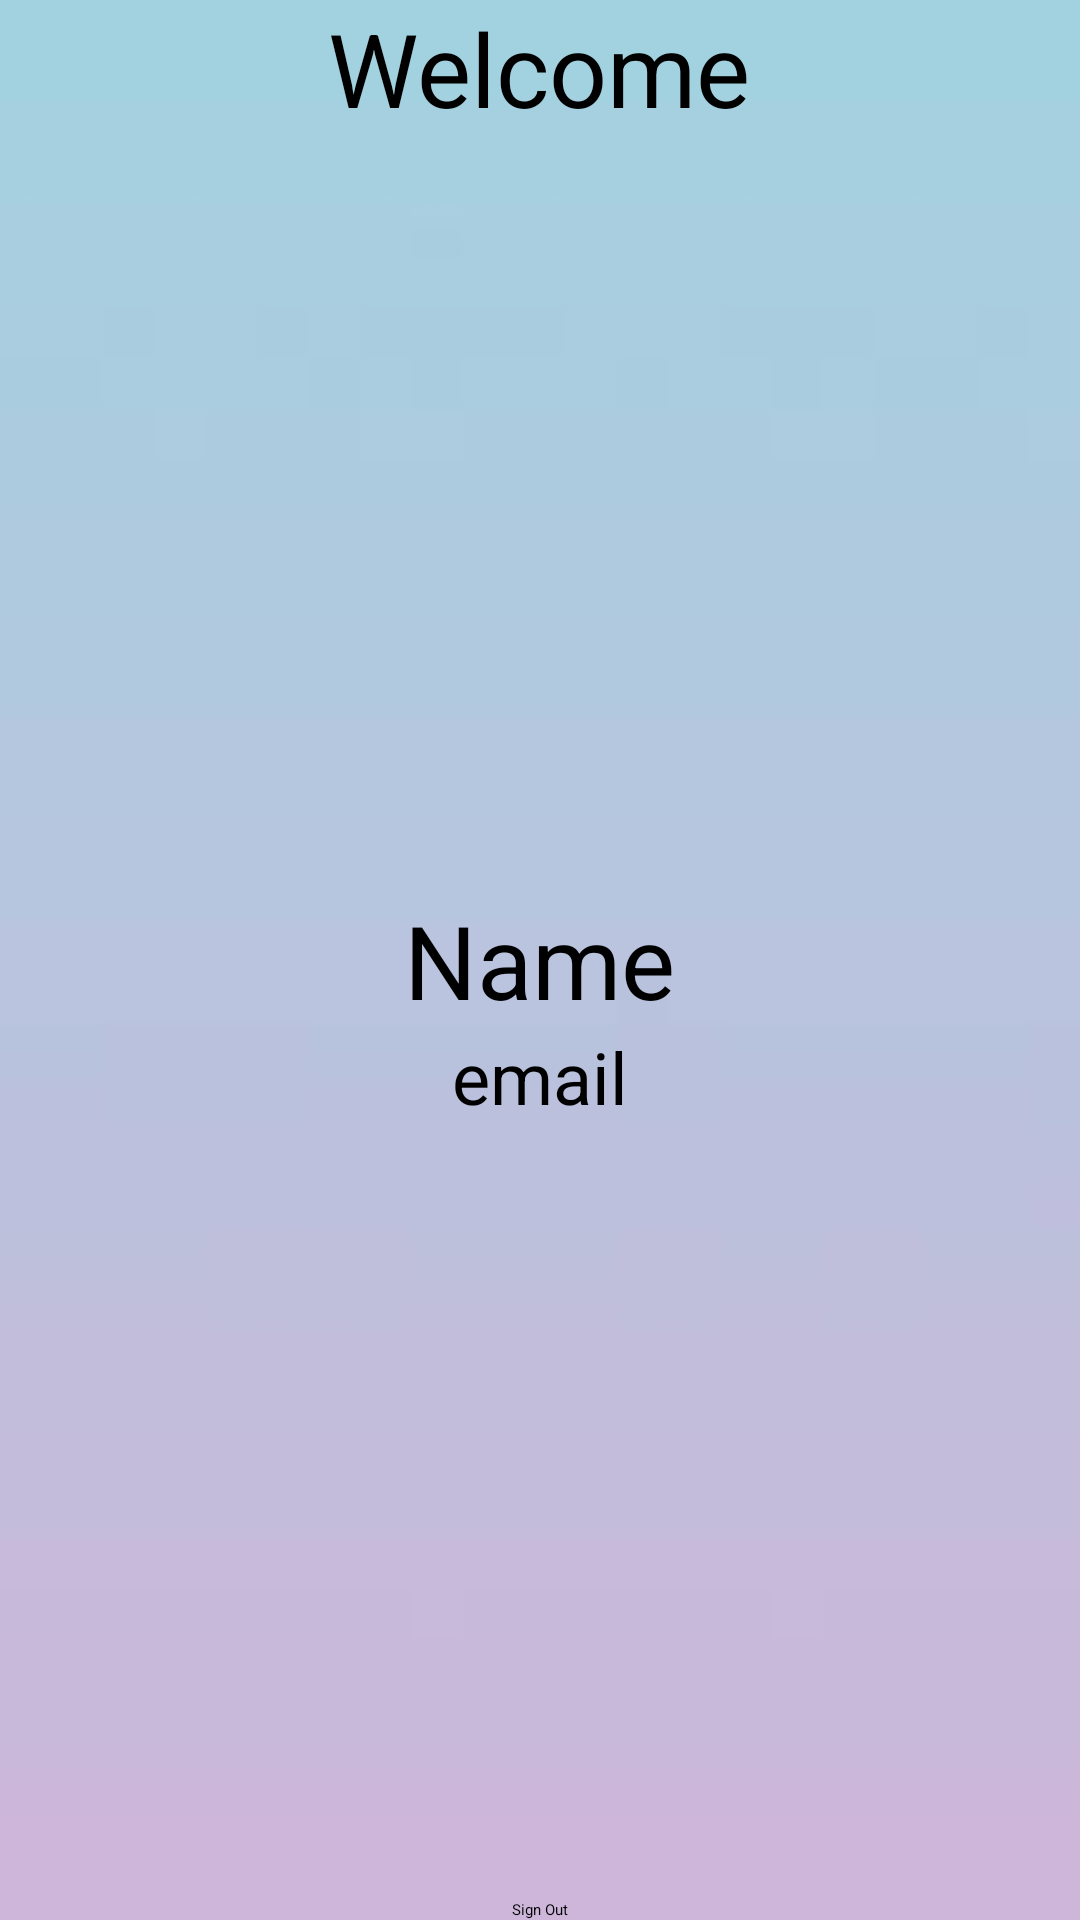

Produce the Android XML layout that renders to this screen, including the resource entries it uses.
<!-- AndroidManifest.xml: application theme Theme.SignUp -->
<!-- res/layout/activity_second.xml -->
<?xml version="1.0" encoding="utf-8"?>
<RelativeLayout xmlns:android="http://schemas.android.com/apk/res/android"
    xmlns:app="http://schemas.android.com/apk/res-auto"
    xmlns:tools="http://schemas.android.com/tools"
    android:layout_width="match_parent"
    android:layout_height="match_parent"
    android:background="@drawable/images"
    tools:context=".SecondActivity">

    <TextView
        android:layout_width="wrap_content"
        android:layout_height="wrap_content"
        android:text="@string/welcome"
        android:layout_centerHorizontal="true"
        android:textSize="34sp"/>

    <TextView
        android:layout_width="wrap_content"
        android:layout_height="wrap_content"
        android:id="@+id/name"
        android:text="@string/name"
        android:layout_centerHorizontal="true"
        android:layout_centerVertical="true"
        android:textSize="34sp"/>

    <TextView
        android:layout_width="wrap_content"
        android:layout_height="wrap_content"
        android:id="@+id/email"
        android:textColor="@color/black"
        android:text="@string/email"
        android:layout_centerHorizontal="true"
        android:layout_centerVertical="true"
        android:layout_below="@+id/name"
        android:textSize="24sp"/>

    <Button
        android:id="@+id/signout"
        android:layout_width="wrap_content"
        android:layout_height="wrap_content"
        android:layout_alignParentBottom="true"
        android:layout_centerHorizontal="true"
        android:text="@string/sign_out" />

</RelativeLayout>
<!-- resources referenced by this layout -->
<resources>
  <!-- drawable images: jpeg bitmap (drawable-v24, 636 bytes) -->
  <string name="email">email</string>
  <string name="name">Name</string>
  <string name="sign_out">Sign Out</string>
  <string name="welcome">Welcome</string>
  <style name="Theme.SignUp" parent="Theme.MaterialComponents.DayNight.NoActionBar">
          
          <item name="colorPrimary">@color/purple_200</item>
          <item name="colorPrimaryVariant">@color/purple_700</item>
          <item name="colorOnPrimary">@color/black</item>
          
          <item name="colorSecondary">@color/teal_200</item>
          <item name="colorSecondaryVariant">@color/teal_200</item>
          <item name="colorOnSecondary">@color/black</item>
          
          <item name="android:statusBarColor" tools:targetApi="l">?attr/colorPrimaryVariant</item>
          
      </style>
  <!-- not gathered from this repository: default colours our renderer supplied (Android Studio template values) -->
  <color name="purple_200">#FFBB86FC</color>
  <color name="purple_700">#FF3700B3</color>
  <color name="teal_200">#FF03DAC5</color>
  <color name="black">#FF000000</color>
</resources>
